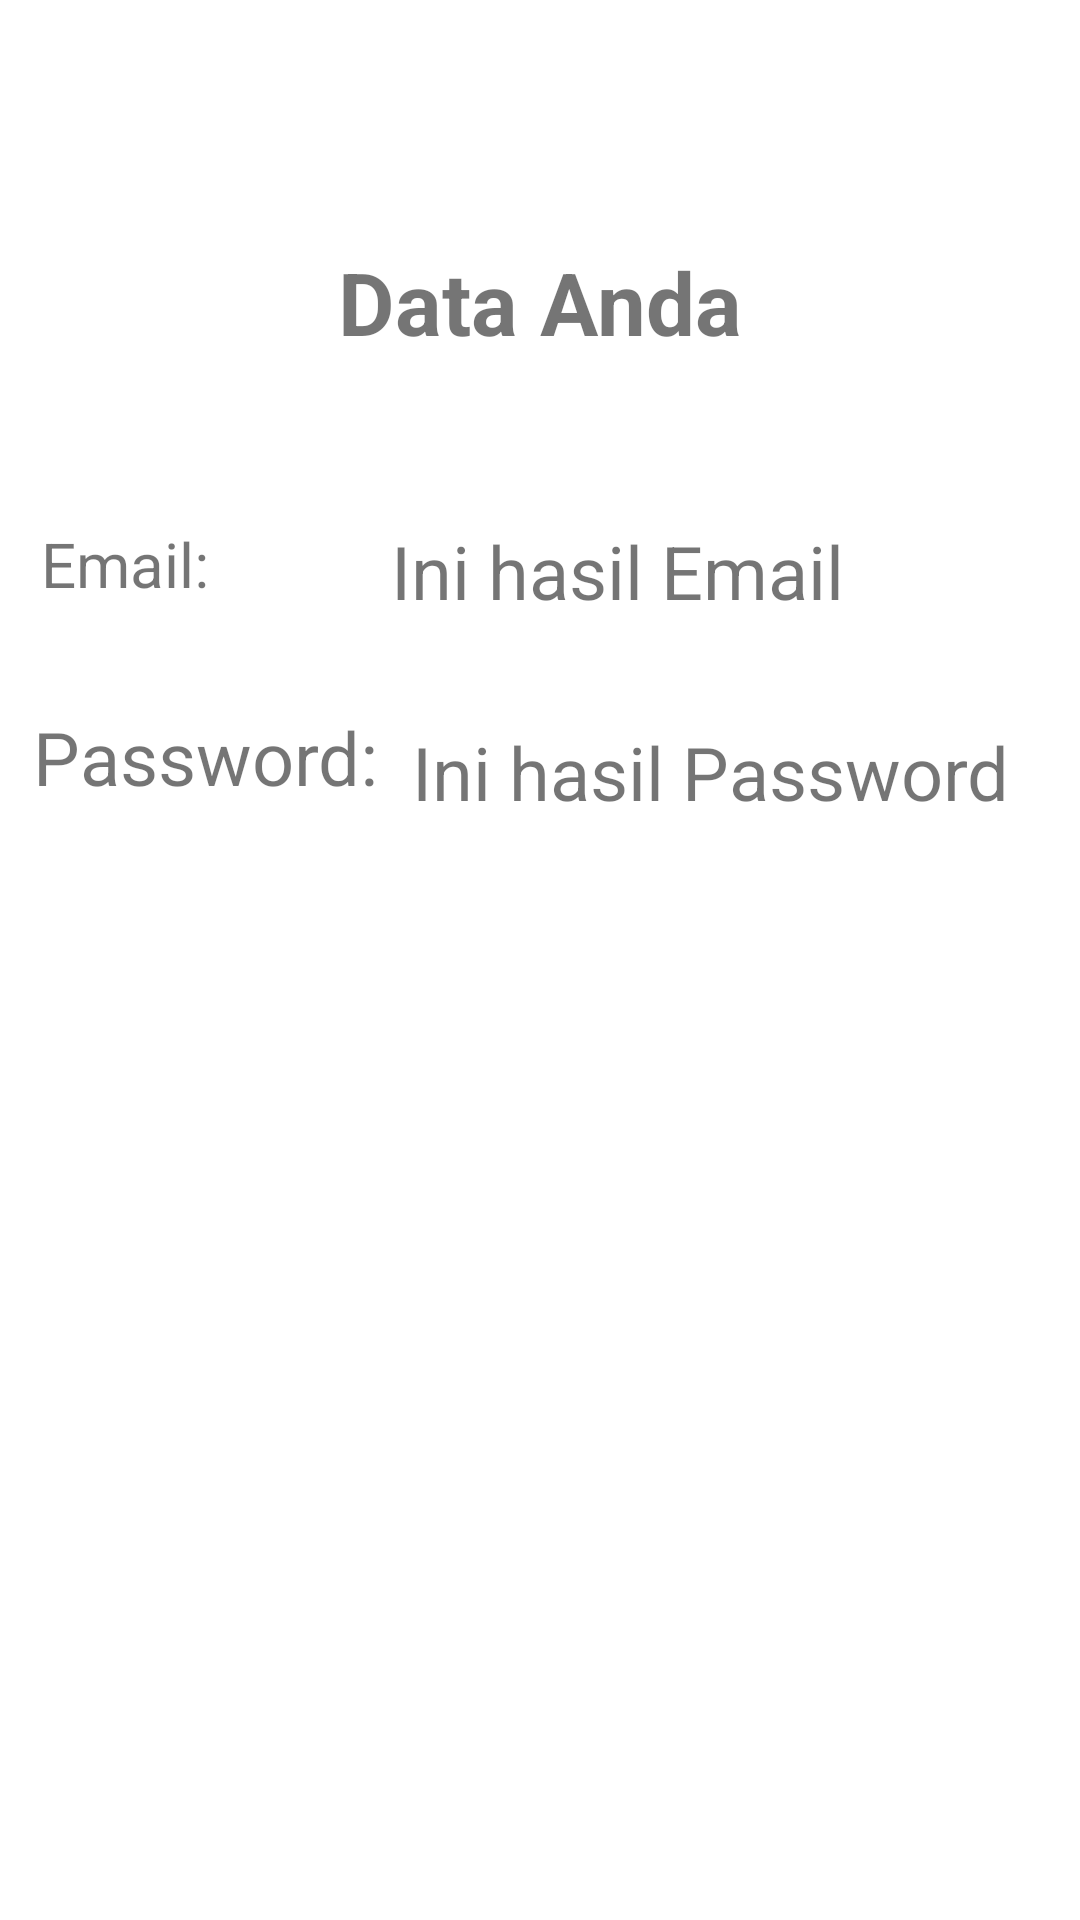

Android layout source for this screen:
<!-- AndroidManifest.xml: application theme Theme.MembuatEventPadaButton -->
<!-- res/layout/activity_hasil.xml -->
<?xml version="1.0" encoding="utf-8"?>
<androidx.constraintlayout.widget.ConstraintLayout xmlns:android="http://schemas.android.com/apk/res/android"
    xmlns:app="http://schemas.android.com/apk/res-auto"
    xmlns:tools="http://schemas.android.com/tools"
    android:layout_width="match_parent"
    android:layout_height="match_parent"
    tools:context=".ActivityHasil">

    <TextView
        android:id="@+id/textView2"
        android:layout_width="wrap_content"
        android:layout_height="wrap_content"
        android:text="@string/tData"
        android:textSize="14pt"
        android:textStyle="bold"
        app:layout_constraintBottom_toBottomOf="parent"
        app:layout_constraintEnd_toEndOf="parent"
        app:layout_constraintStart_toStartOf="parent"
        app:layout_constraintTop_toTopOf="parent"
        app:layout_constraintVertical_bias="0.135"/>

    <TextView
        android:id="@+id/textView4"
        android:layout_width="wrap_content"
        android:layout_height="wrap_content"
        android:text="@string/tEmail"
        android:textSize="10pt"
        app:layout_constraintBottom_toBottomOf="parent"
        app:layout_constraintEnd_toEndOf="parent"
        app:layout_constraintHorizontal_bias="0.045"
        app:layout_constraintStart_toStartOf="parent"
        app:layout_constraintTop_toBottomOf="@+id/textView2"
        app:layout_constraintVertical_bias="0.11"/>

    <TextView
        android:id="@+id/tvEmail"
        android:layout_width="wrap_content"
        android:layout_height="wrap_content"
        android:text="@string/txemail"
        android:textSize="12pt"
        app:layout_constraintBottom_toBottomOf="parent"
        app:layout_constraintEnd_toEndOf="parent"
        app:layout_constraintHorizontal_bias="0.435"
        app:layout_constraintStart_toEndOf="@+id/textView4"
        app:layout_constraintTop_toBottomOf="@+id/textView2"
        app:layout_constraintVertical_bias="0.11"/>

    <TextView
        android:id="@+id/textView5"
        android:layout_width="wrap_content"
        android:layout_height="wrap_content"
        android:text="@string/tPassword"
        android:textSize="12pt"
        app:layout_constraintBottom_toBottomOf="parent"
        app:layout_constraintEnd_toEndOf="parent"
        app:layout_constraintHorizontal_bias="0.045"
        app:layout_constraintStart_toStartOf="parent"
        app:layout_constraintTop_toBottomOf="@+id/textView4"
        app:layout_constraintVertical_bias="0.084"/>

    <TextView
        android:id="@+id/tvPassword"
        android:layout_width="wrap_content"
        android:layout_height="wrap_content"
        android:text="@string/txpassword"
        android:textSize="12pt"
        app:layout_constraintBottom_toBottomOf="parent"
        app:layout_constraintEnd_toEndOf="parent"
        app:layout_constraintHorizontal_bias="0.326"
        app:layout_constraintStart_toEndOf="@+id/textView5"
        app:layout_constraintTop_toBottomOf="@+id/tvEmail"
        app:layout_constraintVertical_bias="0.084"/>

</androidx.constraintlayout.widget.ConstraintLayout>
<!-- resources referenced by this layout -->
<resources>
  <string name="tData">Data Anda</string>
  <string name="tEmail">Email: </string>
  <string name="tPassword">Password: </string>
  <string name="txemail">Ini hasil Email</string>
  <string name="txpassword">Ini hasil Password</string>
  <style name="Theme.MembuatEventPadaButton" parent="Theme.MaterialComponents.DayNight.DarkActionBar">
          
          <item name="colorPrimary">@color/purple_500</item>
          <item name="colorPrimaryVariant">@color/purple_700</item>
          <item name="colorOnPrimary">@color/white</item>
          
          <item name="colorSecondary">@color/teal_200</item>
          <item name="colorSecondaryVariant">@color/teal_700</item>
          <item name="colorOnSecondary">@color/black</item>
          
          <item name="android:statusBarColor" tools:targetApi="l">?attr/colorPrimaryVariant</item>
          
      </style>
  <!-- not gathered from this repository: default colours our renderer supplied (Android Studio template values) -->
  <color name="purple_500">#FF6200EE</color>
  <color name="purple_700">#FF3700B3</color>
  <color name="teal_200">#FF03DAC5</color>
  <color name="teal_700">#FF018786</color>
  <color name="black">#FF000000</color>
  <color name="white">#FFFFFFFF</color>
</resources>
